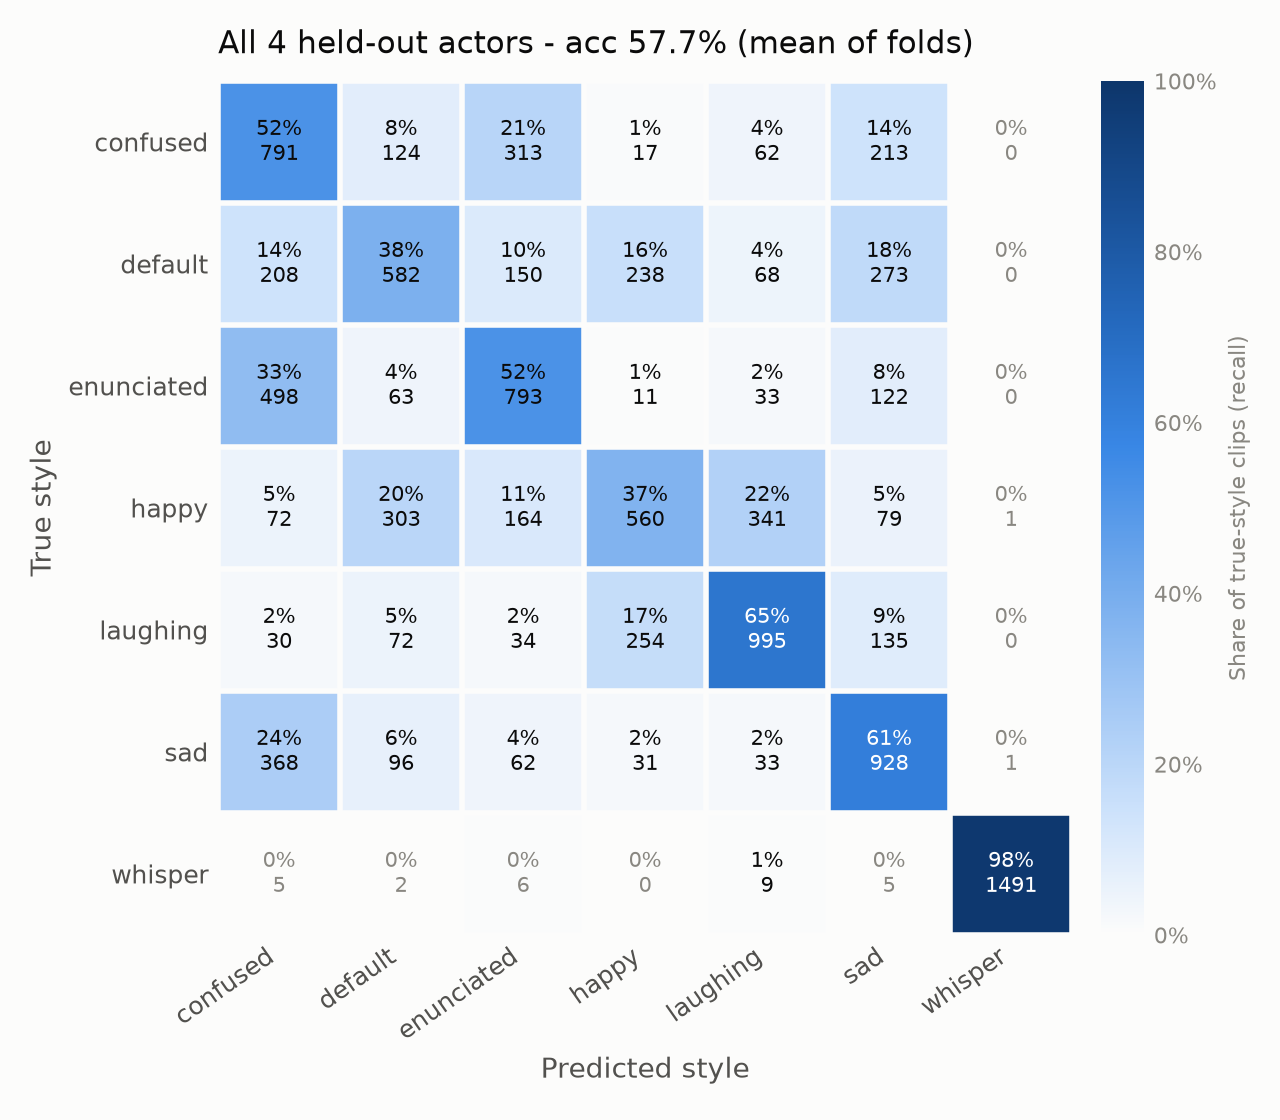

Data behind this chart, as committed beside it:
, confused, default, enunciated, happy, laughing, sad, whisper
confused, 791, 124, 313, 17, 62, 213, 0
default, 208, 582, 150, 238, 68, 273, 0
enunciated, 498, 63, 793, 11, 33, 122, 0
happy, 72, 303, 164, 560, 341, 79, 1
laughing, 30, 72, 34, 254, 995, 135, 0
sad, 368, 96, 62, 31, 33, 928, 1
whisper, 5, 2, 6, 0, 9, 5, 1491
